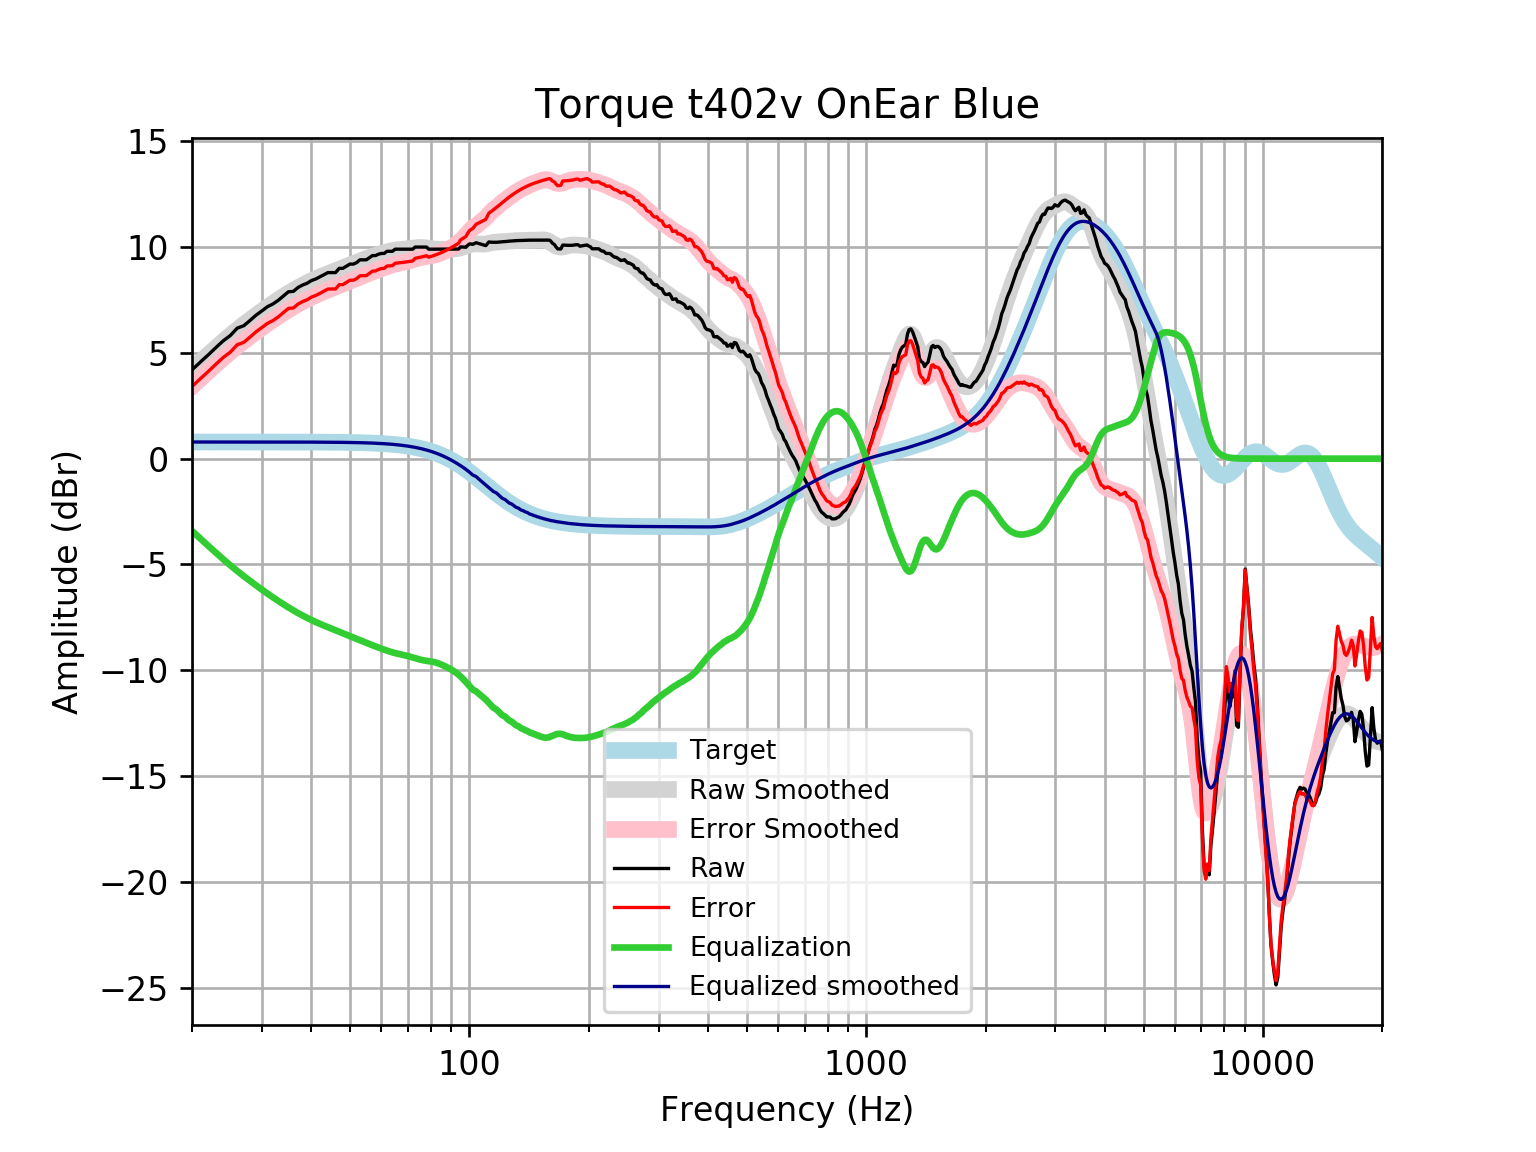

Values plotted in this chart, from the file beside it:
frequency, raw, error, smoothed, error_smoothed, equalization, equalized_raw, equalized_smoothed, target
20, 4.194, 3.408, 4.199, 3.413, -3.413, 0.7808, 0.7859, 0.7859
21, 4.564, 3.778, 4.567, 3.781, -3.781, 0.7834, 0.7859, 0.7859
22, 4.91, 4.124, 4.914, 4.128, -4.128, 0.7817, 0.7859, 0.7858
23, 5.256, 4.47, 5.24, 4.454, -4.454, 0.8015, 0.7858, 0.7858
24, 5.573, 4.787, 5.545, 4.759, -4.759, 0.8134, 0.7858, 0.7858
25, 5.821, 5.035, 5.828, 5.042, -5.042, 0.7784, 0.7857, 0.7857
26, 6.165, 5.379, 6.09, 5.305, -5.305, 0.8602, 0.7857, 0.7857
27, 6.277, 5.491, 6.334, 5.548, -5.548, 0.7285, 0.7856, 0.7856
28, 6.526, 5.741, 6.56, 5.775, -5.775, 0.7512, 0.7855, 0.7855
29, 6.777, 5.991, 6.773, 5.987, -5.987, 0.7895, 0.7854, 0.7854
30, 6.978, 6.193, 6.972, 6.187, -6.187, 0.7907, 0.7852, 0.7852
31, 7.179, 6.394, 7.161, 6.376, -6.376, 0.8029, 0.785, 0.785
32, 7.308, 6.523, 7.339, 6.555, -6.555, 0.7535, 0.7848, 0.7848
33, 7.481, 6.696, 7.507, 6.723, -6.723, 0.7578, 0.7846, 0.7846
34, 7.682, 6.898, 7.665, 6.881, -6.881, 0.8009, 0.7843, 0.7843
35, 7.883, 7.099, 7.813, 7.029, -7.029, 0.8541, 0.7839, 0.7839
36, 7.899, 7.115, 7.95, 7.167, -7.167, 0.732, 0.7835, 0.7835
37, 8.084, 7.301, 8.078, 7.295, -7.295, 0.7896, 0.783, 0.783
38, 8.202, 7.42, 8.196, 7.413, -7.413, 0.7892, 0.7824, 0.7824
39, 8.285, 7.504, 8.304, 7.523, -7.523, 0.7626, 0.7818, 0.7818
40, 8.412, 7.631, 8.405, 7.624, -7.624, 0.7885, 0.781, 0.781
41, 8.486, 7.706, 8.498, 7.718, -7.718, 0.7689, 0.7801, 0.7801
42, 8.587, 7.808, 8.583, 7.804, -7.804, 0.7827, 0.7791, 0.7791
43, 8.688, 7.91, 8.663, 7.885, -7.885, 0.8024, 0.778, 0.7779
44, 8.788, 8.012, 8.738, 7.962, -7.962, 0.8265, 0.7766, 0.7766
45, 8.788, 8.013, 8.81, 8.035, -8.035, 0.7532, 0.7752, 0.7751
46, 8.789, 8.015, 8.88, 8.106, -8.106, 0.6822, 0.7735, 0.7734
47, 8.989, 8.218, 8.948, 8.177, -8.177, 0.8125, 0.7715, 0.7715
48, 8.989, 8.22, 9.016, 8.247, -8.247, 0.7424, 0.7694, 0.7694
49, 9.09, 8.323, 9.084, 8.317, -8.317, 0.7733, 0.767, 0.767
50, 9.191, 8.426, 9.15, 8.385, -8.385, 0.805, 0.7643, 0.7642
51, 9.191, 8.429, 9.214, 8.453, -8.453, 0.7374, 0.7612, 0.7612
52, 9.261, 8.503, 9.277, 8.519, -8.519, 0.7421, 0.7579, 0.7578
53, 9.392, 8.638, 9.337, 8.583, -8.583, 0.8091, 0.7541, 0.7541
54, 9.392, 8.642, 9.394, 8.644, -8.644, 0.7475, 0.7499, 0.7499
55, 9.392, 8.646, 9.449, 8.704, -8.704, 0.688, 0.7453, 0.7453
56, 9.492, 8.752, 9.501, 8.761, -8.761, 0.7309, 0.7402, 0.7401
57, 9.593, 8.858, 9.552, 8.817, -8.817, 0.7754, 0.7345, 0.7345
58, 9.593, 8.865, 9.6, 8.872, -8.872, 0.7209, 0.7283, 0.7283
59, 9.656, 8.935, 9.646, 8.925, -8.925, 0.7316, 0.7215, 0.7215
60, 9.693, 8.979, 9.69, 8.976, -8.976, 0.7173, 0.714, 0.714
61, 9.693, 8.988, 9.731, 9.025, -9.025, 0.6684, 0.7058, 0.7058
62, 9.794, 9.097, 9.768, 9.071, -9.071, 0.723, 0.6969, 0.6969
63, 9.794, 9.107, 9.801, 9.113, -9.113, 0.6806, 0.6871, 0.6871
64, 9.794, 9.117, 9.828, 9.152, -9.152, 0.6422, 0.6765, 0.6765
65, 9.895, 9.23, 9.851, 9.186, -9.186, 0.7087, 0.665, 0.665
66, 9.895, 9.242, 9.869, 9.216, -9.216, 0.6784, 0.6525, 0.6525
67, 9.895, 9.256, 9.883, 9.244, -9.244, 0.6508, 0.639, 0.639
68, 9.895, 9.27, 9.895, 9.27, -9.27, 0.6244, 0.6244, 0.6244
69, 9.895, 9.286, 9.906, 9.297, -9.297, 0.5974, 0.6087, 0.6087
70, 9.895, 9.303, 9.918, 9.326, -9.326, 0.5683, 0.5918, 0.5918
71, 9.895, 9.321, 9.931, 9.358, -9.358, 0.5367, 0.5736, 0.5736
72, 9.895, 9.34, 9.946, 9.392, -9.392, 0.5029, 0.5541, 0.5541
73, 9.995, 9.462, 9.959, 9.426, -9.426, 0.5691, 0.5333, 0.5333
74, 9.995, 9.484, 9.97, 9.459, -9.459, 0.5362, 0.511, 0.511
75, 9.995, 9.508, 9.976, 9.488, -9.488, 0.5067, 0.4873, 0.4873
76, 9.995, 9.533, 9.975, 9.513, -9.513, 0.4819, 0.462, 0.4621
77, 9.995, 9.56, 9.968, 9.533, -9.533, 0.4619, 0.4352, 0.4353
78, 9.993, 9.586, 9.956, 9.55, -9.55, 0.4429, 0.4068, 0.4068
79, 9.894, 9.518, 9.941, 9.564, -9.564, 0.33, 0.3767, 0.3768
... 553 more rows
